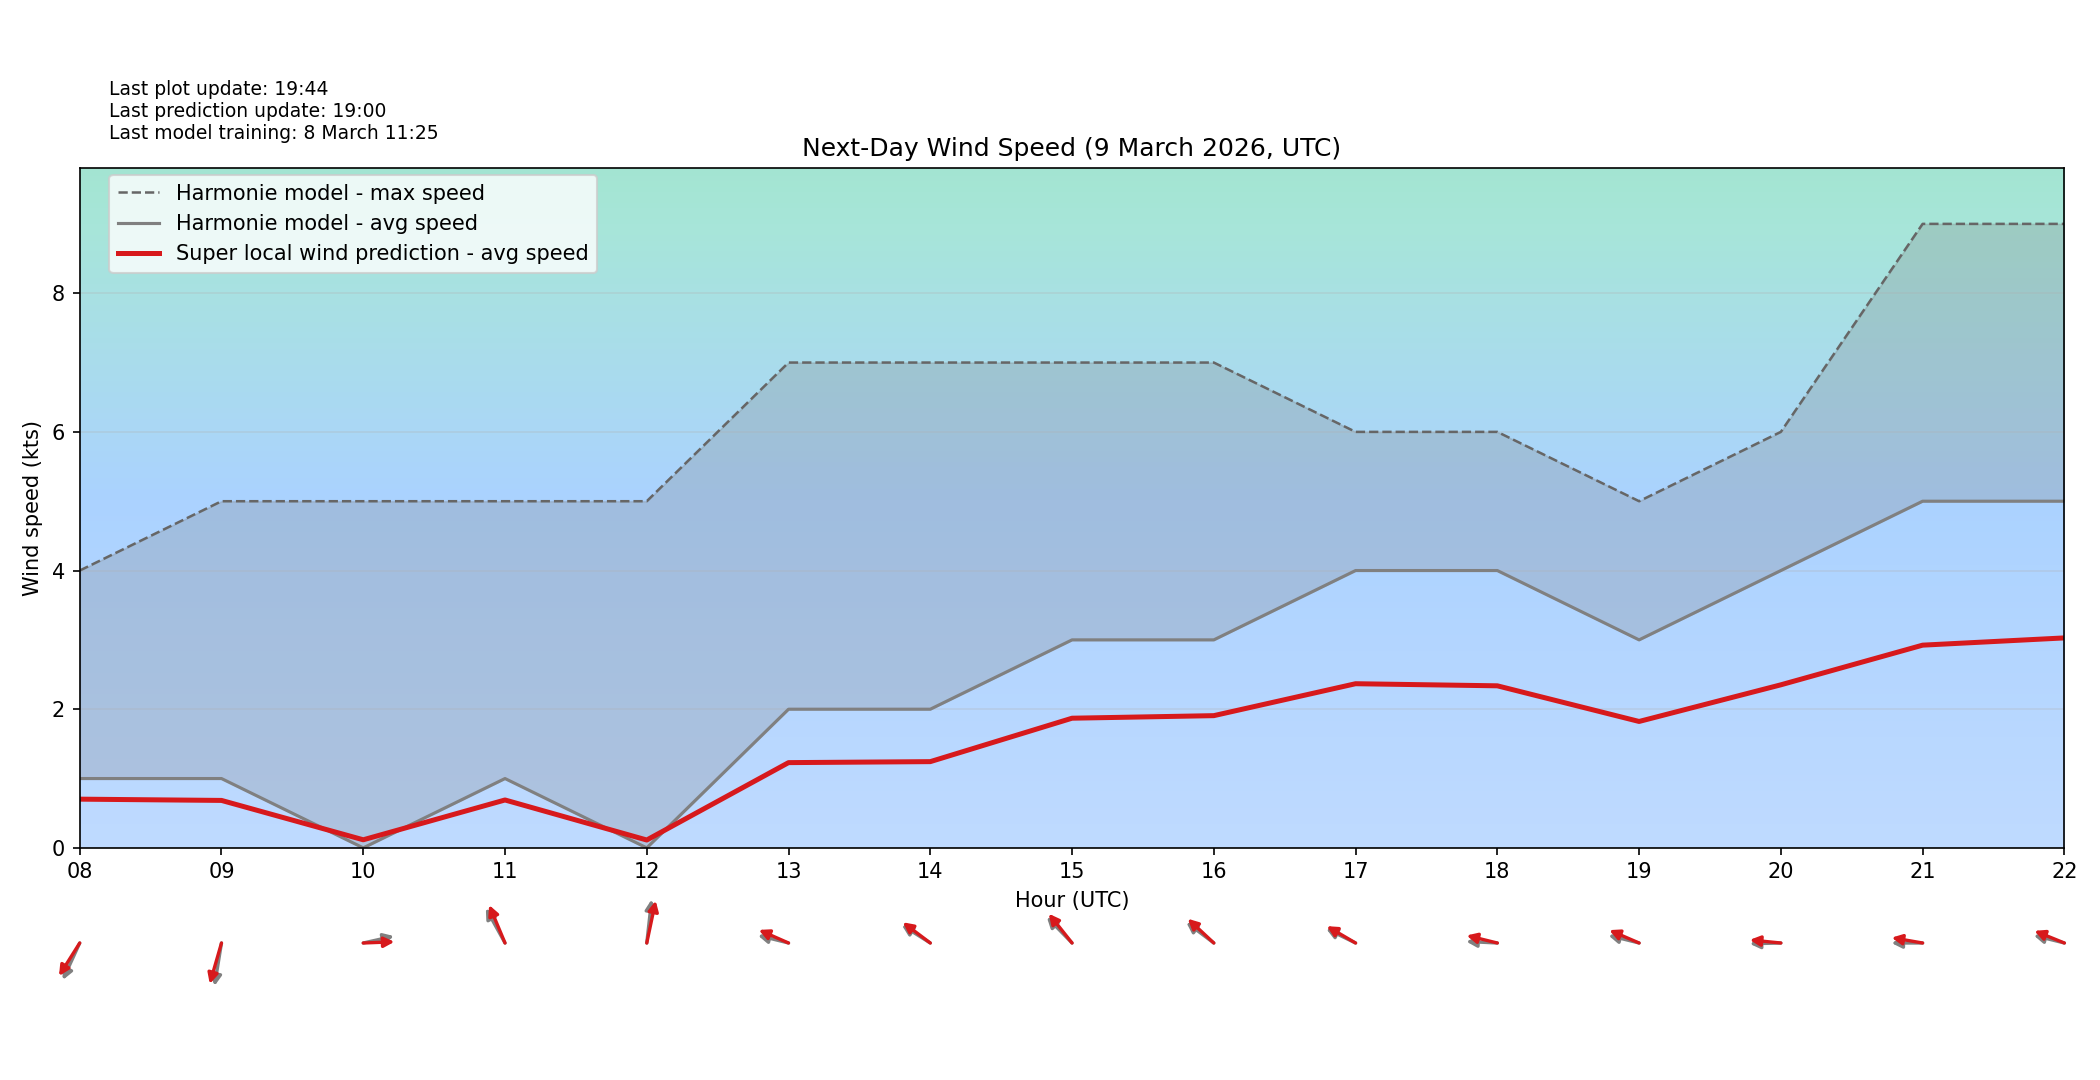

The table this chart was drawn from, first rows:
target_time_utc, hour_utc, forecast_wind_speed, lstm_pred_wind_speed, delta_speed_lstm_minus_forecast, forecast_wind_dir_deg, lstm_pred_wind_dir_deg, delta_dir_lstm_minus_forecast
2026-03-09T00:00:00Z, 00, 3.0, 1.815, -1.185, 334.0, 342.6, 8.552
2026-03-09T01:00:00Z, 01, 5.0, 3.078, -1.922, 322.0, 332.9, 10.86
2026-03-09T02:00:00Z, 02, 3.0, 1.884, -1.116, 332.0, 342, 9.961
2026-03-09T03:00:00Z, 03, 3.0, 1.825, -1.175, 324.0, 333.5, 9.547
2026-03-09T04:00:00Z, 04, 4.0, 2.426, -1.574, 325.0, 334, 9.007
2026-03-09T05:00:00Z, 05, 5.0, 3.032, -1.968, 327.0, 336.3, 9.293
2026-03-09T06:00:00Z, 06, 4.0, 2.572, -1.428, 327.0, 335.2, 8.151
2026-03-09T07:00:00Z, 07, 1.0, 0.7133, -0.2867, 25.0, 33.97, 8.966
2026-03-09T08:00:00Z, 08, 1.0, 0.7026, -0.2974, 33.0, 41.73, 8.726
2026-03-09T09:00:00Z, 09, 1.0, 0.6844, -0.3156, 13.0, 22.13, 9.135
2026-03-09T10:00:00Z, 10, 0.0, 0.1167, 0.1167, 261.0, 268.4, 7.428
2026-03-09T11:00:00Z, 11, 1.0, 0.6909, -0.3091, 142.0, 149.3, 7.325
2026-03-09T12:00:00Z, 12, 0.0, 0.1135, 0.1135, 189.0, 196.6, 7.615
2026-03-09T13:00:00Z, 13, 2.0, 1.23, -0.7704, 100.0, 107.3, 7.28
2026-03-09T14:00:00Z, 14, 2.0, 1.244, -0.7562, 114.0, 118, 3.999
2026-03-09T15:00:00Z, 15, 3.0, 1.87, -1.13, 126.0, 131.6, 5.584
2026-03-09T16:00:00Z, 16, 3.0, 1.907, -1.093, 118.0, 123.3, 5.322
2026-03-09T17:00:00Z, 17, 4.0, 2.368, -1.632, 109.0, 112.5, 3.466
2026-03-09T18:00:00Z, 18, 4.0, 2.337, -1.663, 92.0, 99.85, 7.851
2026-03-09T19:00:00Z, 19, 3.0, 1.823, -1.177, 100.0, 107, 6.974
2026-03-09T20:00:00Z, 20, 4.0, 2.352, -1.648, 89.0, 94.04, 5.043
2026-03-09T21:00:00Z, 21, 5.0, 2.924, -2.076, 90.0, 96.98, 6.98
2026-03-09T22:00:00Z, 22, 5.0, 3.028, -1.972, 100.0, 106, 6.024
2026-03-09T23:00:00Z, 23, 5.0, 2.987, -2.013, 116.0, 121.5, 5.452
